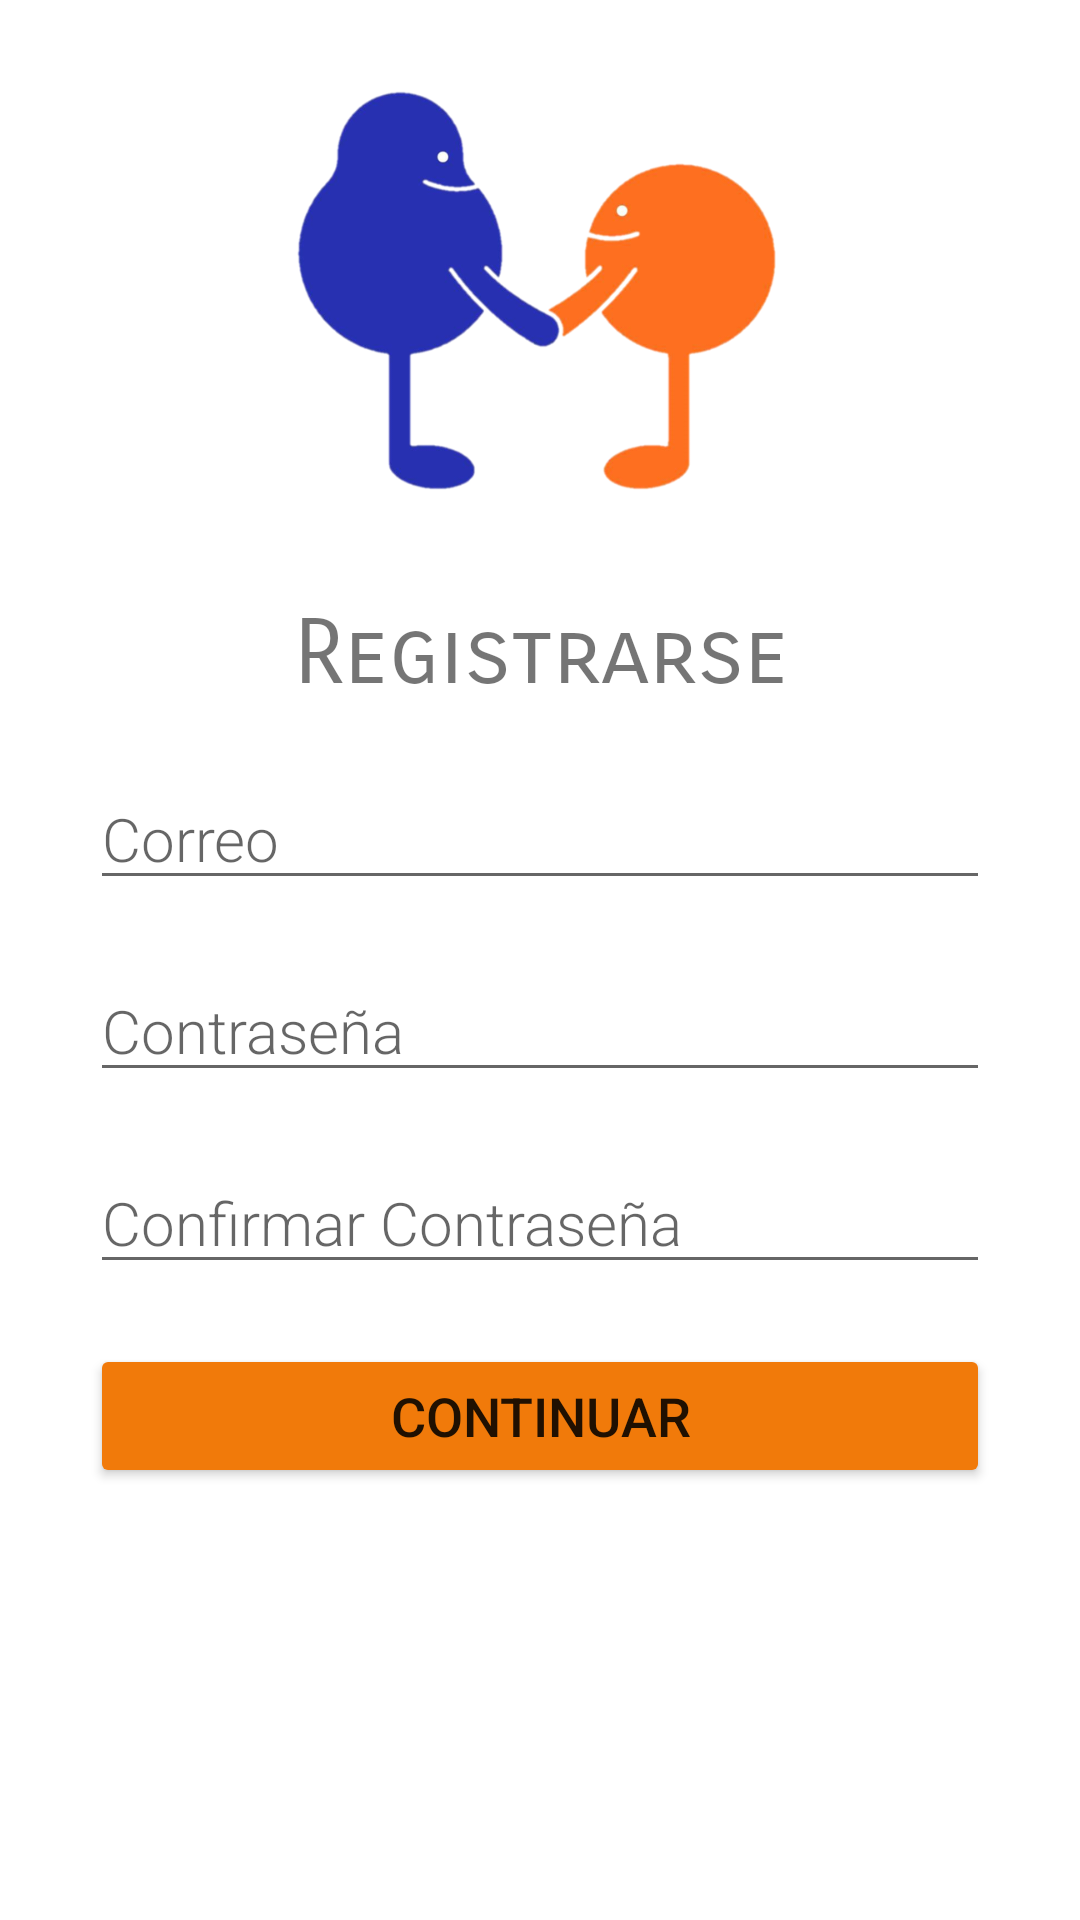

Layout XML and referenced resources for this Android screen:
<!-- AndroidManifest.xml: application theme Theme.ServiciosG3 -->
<!-- res/layout/activity_register.xml -->
<?xml version="1.0" encoding="utf-8"?>
<androidx.appcompat.widget.LinearLayoutCompat
        xmlns:android="http://schemas.android.com/apk/res/android"
        xmlns:tools="http://schemas.android.com/tools"
        xmlns:app="http://schemas.android.com/apk/res-auto"
        android:layout_width="match_parent"
        android:layout_height="match_parent"
        android:orientation="vertical"
        tools:context=".registerActivity">

    <ImageView
        android:layout_width="200dp"
        android:layout_height="200dp"
        android:src="@drawable/logo_appservice"
        android:layout_gravity="center"/>

    <TextView
        android:layout_width="match_parent"
        android:layout_height="wrap_content"
        android:background="@color/white"
        android:fontFamily="sans-serif-smallcaps"
        android:gravity="center_horizontal"
        android:text="Registrarse"
        android:textSize="30dp" />

    <EditText android:layout_width="match_parent"
              android:layout_height="wrap_content"
              android:hint="Correo"
              android:textSize="20dp"
              android:fontFamily="sans-serif-light"
              android:layout_marginTop="20dp"
              android:layout_marginLeft="30dp"
              android:layout_marginRight="30dp"
              android:inputType="textEmailAddress"
              android:id="@+id/RGEmail"
    />
    <EditText android:layout_width="match_parent"
              android:layout_height="wrap_content"
              android:hint="Contraseña"
              android:layout_marginRight="30dp"
              android:layout_marginLeft="30dp"
              android:layout_marginTop="20dp"
              android:textSize="20dp"
              android:fontFamily="sans-serif-light"
              android:inputType="textPassword"
              android:id="@+id/RGPass"
    />
    <EditText android:layout_width="match_parent" android:layout_height="wrap_content"
              android:hint="Confirmar Contraseña"
              android:textSize="20dp"
              android:layout_marginRight="30dp"
              android:layout_marginLeft="30dp"
              android:layout_marginTop="20dp"
              android:fontFamily="sans-serif-light"
              android:inputType="textPassword"
              android:id="@+id/RGRepitePass"
    />

    <Button
        android:layout_width="match_parent"
        android:layout_height="wrap_content"
        android:layout_marginRight="30dp"
        android:layout_marginLeft="30dp"
        android:layout_marginTop="20sp"
        android:layout_gravity="bottom"
        android:backgroundTint="?android:attr/colorMultiSelectHighlight"
        android:onClick="register"
        android:padding="10dp"
        android:text="Continuar"
        android:drawableRight="@drawable/ic_action_flecha"
        android:textSize="18dp" />


</androidx.appcompat.widget.LinearLayoutCompat>
<!-- resources referenced by this layout -->
<resources>
  <!-- drawable logo_appservice: png bitmap (drawable, 86866 bytes) -->
  <style name="Theme.ServiciosG3" parent="Theme.MaterialComponents.DayNight.DarkActionBar">
          
          <item name="colorPrimary">#0C2C6A</item>
          <item name="colorPrimaryVariant">#0C2C6A</item>
          <item name="colorOnPrimary">#FFFFFF</item>
          
          <item name="colorSecondary">#959595</item>
          <item name="colorSecondaryVariant">#959595</item>
          <item name="colorOnSecondary">@color/black</item>
          
          <item name="android:statusBarColor" tools:targetApi="l">?attr/colorPrimaryVariant</item>
          
      </style>
  <!-- not gathered from this repository: default colours our renderer supplied (Android Studio template values) -->
  <color name="black">#FF000000</color>
  <color name="white">#FFFFFFFF</color>
</resources>
